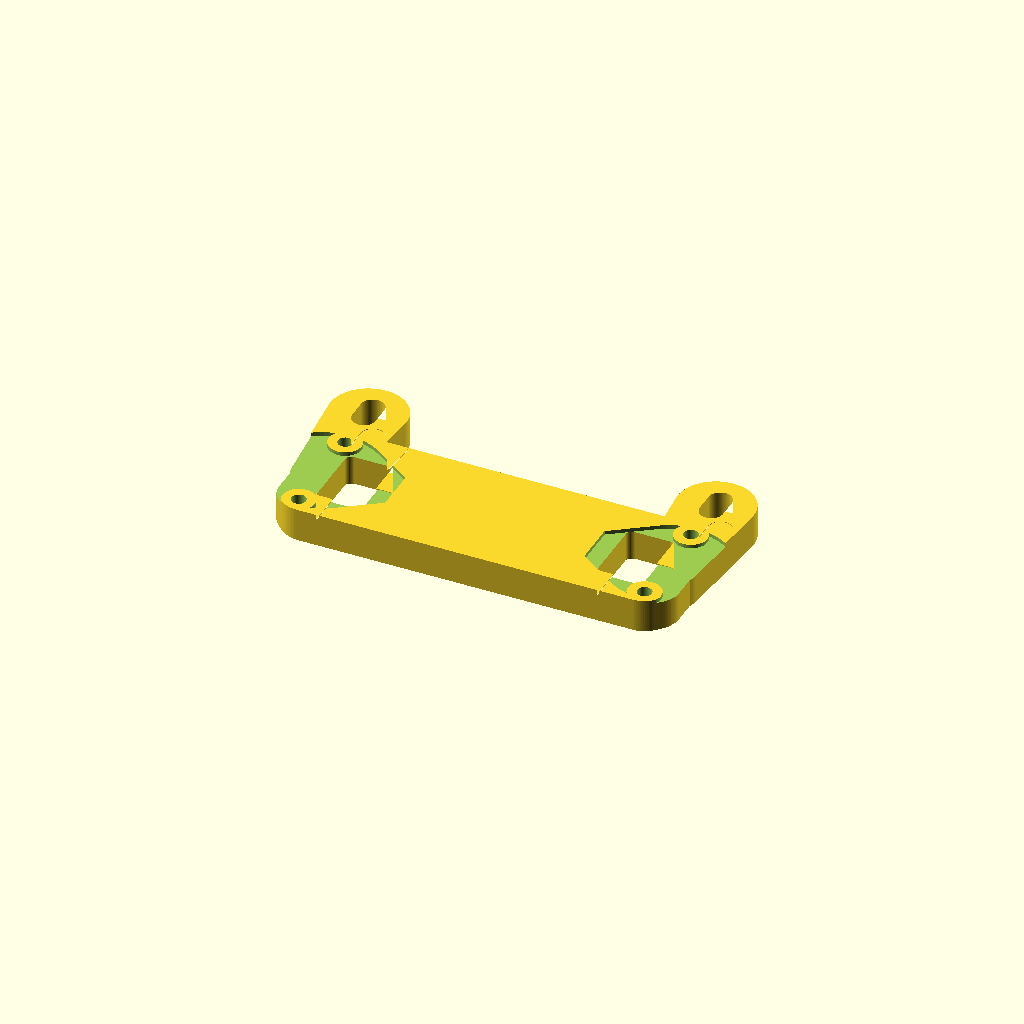
Cell 1: rendered with the file's own defaults.
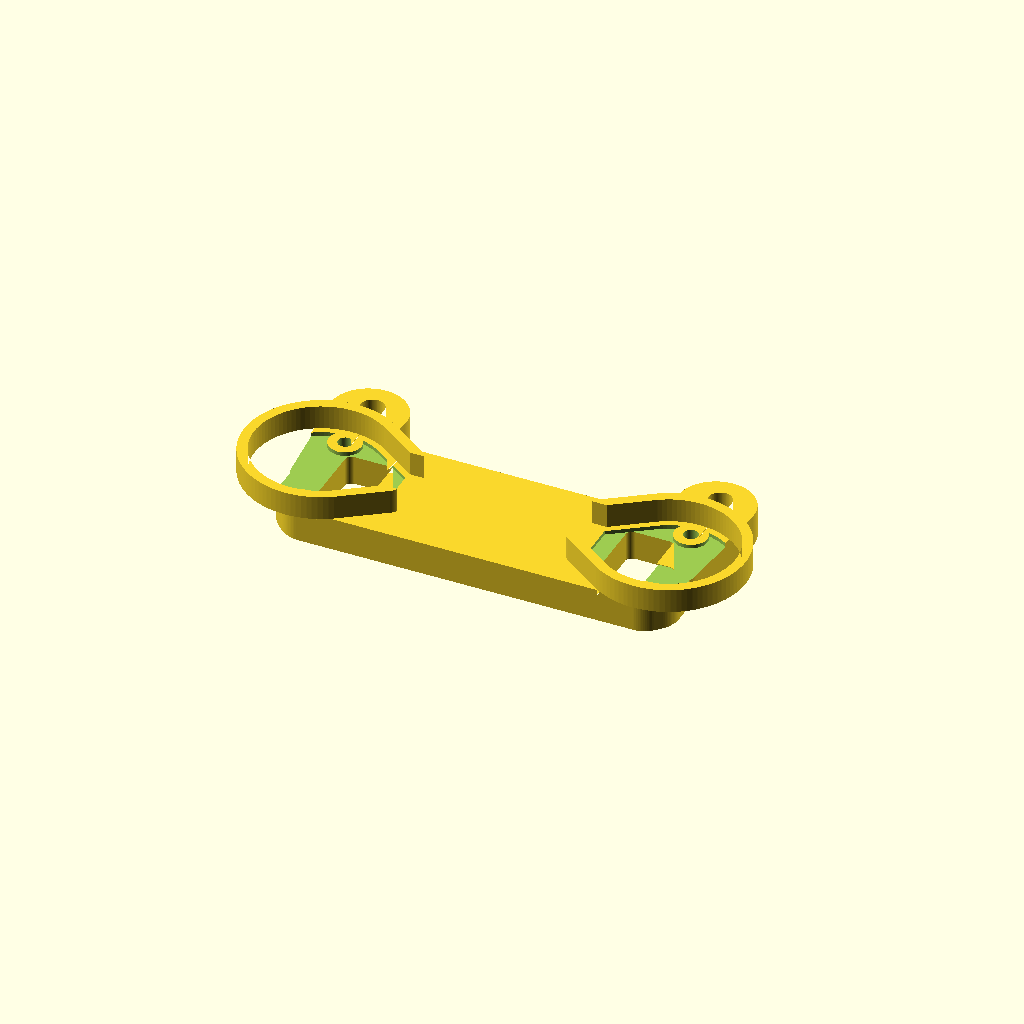
Cell 2: the same model with rim_enable = true.
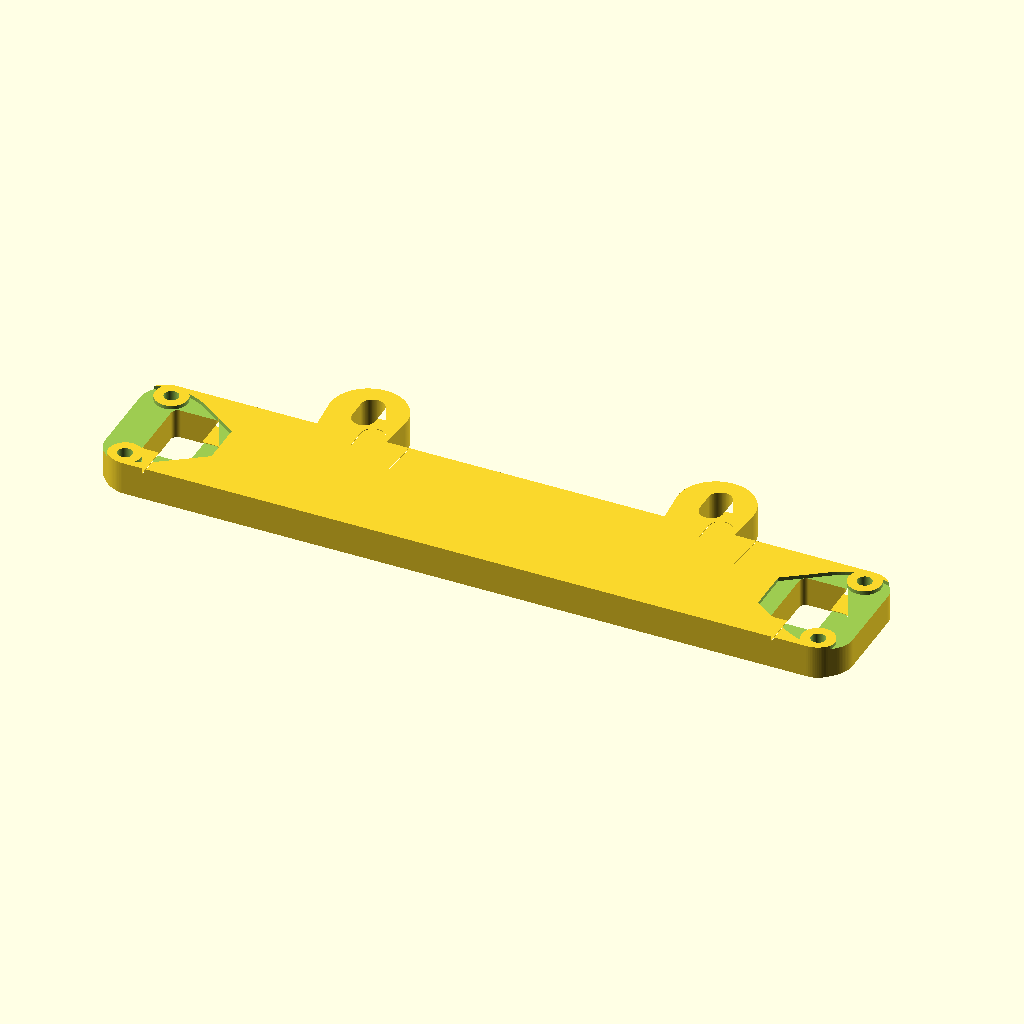
Cell 3: eye_spacing = 110 (everything else at default).
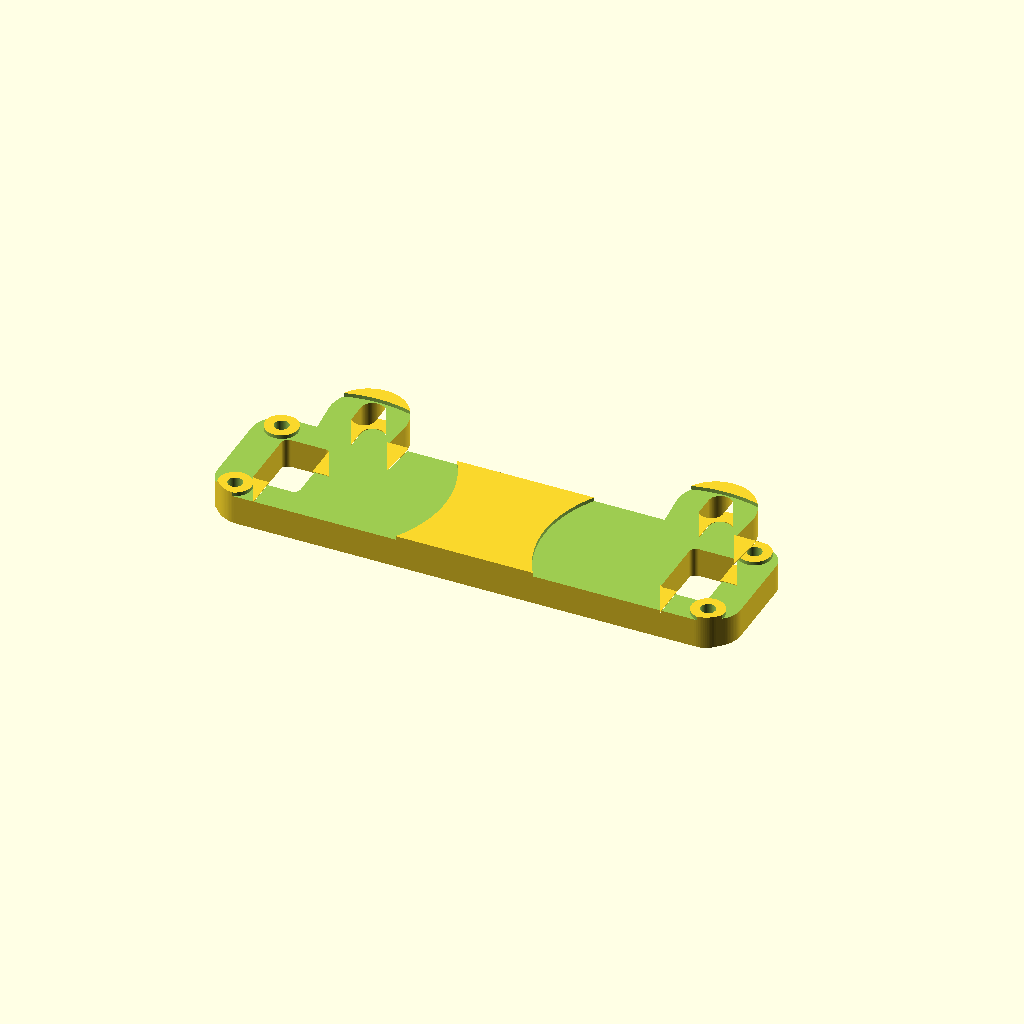
Cell 4 — pcb_w set to 40.24, the other parameters unchanged.
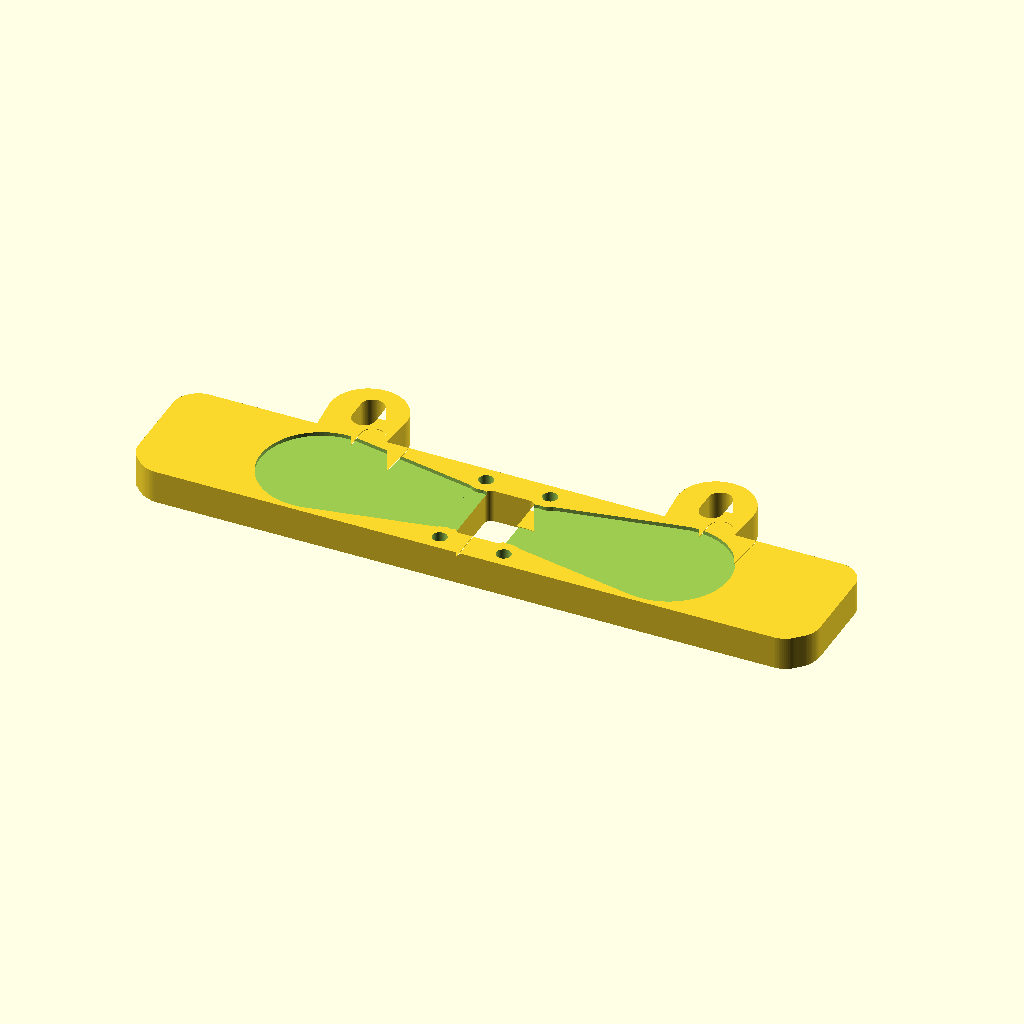
Cell 5: the same model with pcb_h = 44.6.
All cells are drawn from one camera (rotation 55°, 0°, 25°, orthographic, colour scheme Cornfield), so only the parameter changes between them.
Source of the model, hardware/eye_mount.scad:
// eye_mount.scad -- flat bar holding two Waveshare 0.71" round LCD modules
// (GC9D01, 160x160) for the bone_eyes animatronic skull.
//
// Print orientation = as modelled: BACK face on the bed (z = 0), module side
// up. Everything rises from the bed or is a vertical through-cut, so no
// supports are needed.
//
// Coordinates: X along the bar (eye to eye), Y up in the skull, Z out of the
// skull's face. Each eye's screen centre is at (+/-eye_spacing/2, 0).
//
// mount_style = "skull" (default) is the version the printed skull uses
// (hardware/skull): a flat plate, modules turned 90 deg so the pointed tip / FPC
// faces the nose (module_rot), three oversized M3 slots that bolt from behind
// onto heat-set inserts in posts on the skull face. "inserts" is the original
// stand-alone bar (tip down, three M3 insert bosses).
//
// See README.md for where each number came from.

/* [Layout] */
eye_spacing      = 55.0;   // screen centre to screen centre (user)
mount_style      = "skull"; // "skull" or "inserts"
// module rotation about its screen centre, deg: 0 = pointed tip down (-Y).
// In "skull" style the tip points to the nose (+X eye turned -90, -X eye +90),
// so the picture must be rotated 90 deg in firmware (MADCTL).
module_rot       = (mount_style == "skull") ? 90 : 0;

/* [Module: Waveshare 0.71inch LCD Module dimension drawing] */
pcb_w            = 20.12;  // round PCB/glass diameter (drawing: 20.12 +/-0.15)
pcb_h            = 22.30;  // overall height incl. pointed tip (drawing: 22.30 +/-0.15)
tip_flat_w       = 7.34;   // flat at the tip, where the display FPC wraps (drawing: 7.34)
standoff_spacing = 15.75;  // M2 standoff centres (drawing: 15.75; user measured 15.45)
hole_to_tip      = 12.10;  // standoff axis to tip edge (drawing: 12.10)
standoff_od      = 3.82;   // brass standoff OD (drawing: 3.82)
conn_w           = 9.20;   // 8-pin SH1.0 vertical connector housing width (drawing: 9.20)
// Connector housing Y span below the standoff axis. Scaled from the drawing
// photo (not dimensioned), so the window below is generous.
conn_y_top       = 2.6;
conn_y_bot       = 7.7;
standoff_h       = 3.0;    // standoff height above PCB back. NOT on the drawing:
                           // estimated from photos -- measure yours and set it.

/* [Screw stack] */
screw_len        = 8.0;    // M2 x 8
screw_exposed    = 5.65;   // screw left outside the standoff (user) ...
screw_t          = screw_exposed; // ... so material under the head = 5.65
plate_t          = 5.65;   // bar thickness elsewhere; if > screw_t a counterbore
                           // from the back brings the screw seats back to screw_t
m2_clear_d       = 2.2;    // nominal M2 clearance (spec 2.2-2.4)
hole_comp        = 0.1;    // added to printed hole diameters (shrinkage)
m2_head_d        = 4.2;    // counterbore diameter (M2 socket head 3.8)

/* [Locating rim] */
// The rim proved too tight in practice; the two M2 screws locate the module.
rim_enable       = false;
fit_clear        = 0.5;    // PCB outline clearance (only used if rim_enable)
rim_wall         = 1.6;    // >= 1.2 min wall
rim_engage       = 0.8;    // how far the rim rises past the PCB back face
rim_h            = standoff_h + rim_engage; // rim height above bar front face
fpc_notch_w      = 9.0;    // gap in rim at the tip for the folded display FPC
relief_d         = 0.6;    // shallow relief under PCB back-side parts
seat_d           = 5.2;    // un-relieved seat around each standoff (> standoff_od)

/* [Cable window] */
win_margin       = 1.2;    // around the connector housing (plug is ~10 wide)
win_r            = 1.0;    // corner radius

/* [Bar + attachment] */
bar_h            = 14.0;   // height of the bar between/beyond the eyes
end_boss_x       = 44.0;   // X of the end insert bosses (+/-)
insert_bosses    = [[-44, 0], [0, 0], [44, 0]]; // M3 heat-set boss centres
insert_d         = 4.1;    // M3 heat-set insert hole (4.0-4.2)
insert_depth     = 5.7;    // 5-6
insert_boss_od   = 9.0;
insert_boss_h    = 9.0;    // total height from bed; floor = h - depth
m3_clear_d       = 3.2;    // bolt from the back into the insert (+ hole_comp)
adjust_slots     = [[-9, 0], [9, 0]]; // M3 through-slots, long axis along Y
slot_len         = 6.0;    // travel (centre-to-centre of slot ends)
slot_w           = 3.2;    // + hole_comp

/* [Skull plate (mount_style = "skull")] */
skull_plate_half_h = 10.4; // plate half height round the eyes (M2 heads at +-7.9)
skull_plate_lat    = 4.0;  // plate edge outside the standoff line
skull_plate_r      = 4.0;  // corner radius
skull_plate_chamfer = 1.0; // extra chamfer on the lower outer corners
// M3 mounting slots: bolt from the back face into inserts on the skull posts
skull_mount_holes  = [[-27.5, 16], [27.5, 16]]; // no centre hole: keeps the space behind the nose free
skull_mount_boss_d = 9.0;
skull_slot_w       = 3.6;  // oversized for M3 (loose fit)
skull_slot_len     = 3.0;  // vertical travel

/* [Print] */
chamfer          = 0.5;    // bottom-edge chamfer (elephant foot)
chamfer_steps    = 5;
$fn              = 96;

// ---------------------------------------------------------------- derived
pcb_r      = pcb_w / 2;
tip_y      = -(pcb_h - pcb_r);          // tip edge relative to screen centre (-12.24)
hole_dy    = tip_y + hole_to_tip;       // standoff axis relative to screen centre (-0.14)
eye_xs     = [-eye_spacing/2, eye_spacing/2];
// rotation of each eye's module frame; tips point at the nose when module_rot = 90
function eye_rot(x) = (x > 0) ? -module_rot : module_rot;
cb_depth   = max(0, plate_t - screw_t);

if (rim_enable) assert(rim_wall >= 1.2, "rim_wall below 1.2 mm minimum wall");
assert(insert_boss_h - insert_depth >= 1.2, "insert floor too thin");
// wall between an M2 hole and the nearest cable-window corner
win_dx = standoff_spacing/2 - (conn_w/2 + win_margin);
win_dy = conn_y_top - win_margin;
win_wall = (win_dy <= 0 ? win_dx : sqrt(pow(max(win_dx,0),2) + pow(win_dy,2)))
           - (m2_clear_d + hole_comp)/2;
assert(win_wall >= 1.2, str("cable window too close to M2 hole: ", win_wall));

// polygon hole with its flats on the nominal diameter + shrink comp
module hole2d(d) { circle(d = (d + hole_comp) / cos(180 / $fn)); }

module pcb2d() {
    hull() {
        circle(r = pcb_r);
        translate([-tip_flat_w/2, tip_y]) square([tip_flat_w, 0.01]);
    }
}

module eye_outer2d() { offset(r = fit_clear + rim_wall) pcb2d(); }

module window2d() {
    w = conn_w + 2*win_margin;
    y0 = hole_dy - conn_y_bot - win_margin;
    y1 = hole_dy - conn_y_top + win_margin;
    translate([0, (y0+y1)/2])
        offset(r = win_r) square([w - 2*win_r, (y1-y0) - 2*win_r], center = true);
}

module slot2d() {
    hull() for (s = [-1, 1]) translate([0, s*slot_len/2]) hole2d(slot_w);
}

module outline2d() {
    if (mount_style == "skull") {
        xo = eye_spacing/2 + abs(hole_dy) + skull_plate_lat;
        union() {
            // rounded rectangle with the two lower outer corners chamfered (the skull is tight there)
            hull() for (sx = [-1, 1]) {
                cx = xo - skull_plate_r; cy = skull_plate_half_h - skull_plate_r;
                translate([sx*cx, cy]) circle(r = skull_plate_r);
                translate([sx*(cx - skull_plate_chamfer), -cy]) circle(r = skull_plate_r);
                translate([sx*cx, -cy + skull_plate_chamfer]) circle(r = skull_plate_r);
            }
            for (p = skull_mount_holes) hull() {
                translate(p) circle(d = skull_mount_boss_d + skull_slot_len);
                translate([p[0], 0]) circle(d = skull_mount_boss_d);
            }
        }
    } else union() {
        hull() for (s = [-1, 1]) translate([s*end_boss_x, 0]) circle(d = bar_h);
        for (x = eye_xs) translate([x, 0]) eye_outer2d();
        for (p = insert_bosses) translate(p) circle(d = insert_boss_od);
    }
}

// M2 screw holes (cut after the chamfer so the head seat stays a full flat annulus)
module m2_holes2d() {
    for (x = eye_xs) translate([x, 0]) rotate(eye_rot(x))
        for (s = [-1, 1]) translate([s*standoff_spacing/2, hole_dy]) hole2d(m2_clear_d);
}

// vertical through-cuts that get the bed-side chamfer
module cuts2d() {
    for (x = eye_xs) translate([x, 0]) rotate(eye_rot(x)) window2d();
    if (mount_style == "skull") {
        for (p = skull_mount_holes) hull() for (s = [-1, 1])
            translate([p[0], p[1] + s*skull_slot_len/2]) hole2d(skull_slot_w);
    } else {
        for (p = insert_bosses) translate(p) hole2d(m3_clear_d);
        for (p = adjust_slots) translate(p) slot2d();
    }
}

module plate2d() { difference() { outline2d(); cuts2d(); } }

// extrude with a stepped 45-degree chamfer on the bed-side edges (outer and holes)
module chamfered_extrude(h) {
    dz = chamfer / chamfer_steps;
    for (i = [0 : chamfer_steps - 1])
        translate([0, 0, i*dz])
            linear_extrude(dz + 0.001) offset(delta = -(chamfer - i*dz)) children();
    translate([0, 0, chamfer]) linear_extrude(h - chamfer) children();
}

module eye_mount() {
    difference() {
        union() {
            chamfered_extrude(plate_t) plate2d();
            // locating rims (off by default)
            if (rim_enable) for (x = eye_xs) translate([x, 0, plate_t - 0.01]) rotate(eye_rot(x))
                linear_extrude(rim_h + 0.01) difference() {
                    eye_outer2d();
                    offset(r = fit_clear) pcb2d();
                    translate([-fpc_notch_w/2, tip_y - 5]) square([fpc_notch_w, 5 + 2]);
                }
            // heat-set insert bosses
            if (mount_style != "skull") for (p = insert_bosses) translate([p[0], p[1], plate_t - 0.01])
                cylinder(d = insert_boss_od, h = insert_boss_h - plate_t + 0.01);
        }
        // insert holes from the top, with a small lead-in
        if (mount_style != "skull") for (p = insert_bosses) translate([p[0], p[1], insert_boss_h - insert_depth]) {
            cylinder(d = insert_d, h = insert_depth + 1);
            translate([0, 0, insert_depth - 0.5]) cylinder(d1 = insert_d, d2 = insert_d + 1.0, h = 0.501);
        }
        // M2 screw holes
        translate([0, 0, -1]) linear_extrude(plate_t + 2) m2_holes2d();
        // M3 clearance continues through the boss
        if (mount_style != "skull") for (p = insert_bosses) translate([p[0], p[1], -1])
            linear_extrude(insert_boss_h + 2) hole2d(m3_clear_d);
        // relief pocket under the PCB, leaving full-height seats at the standoffs
        if (relief_d > 0) for (x = eye_xs) translate([x, 0, plate_t - relief_d]) rotate(eye_rot(x))
            linear_extrude(relief_d + 0.01) difference() {
                offset(delta = -0.5) pcb2d();
                for (s = [-1, 1]) translate([s*standoff_spacing/2, hole_dy]) circle(d = seat_d);
            }
        // optional counterbores (only when plate_t > screw_t)
        if (cb_depth > 0) for (x = eye_xs, s = [-1, 1])
            translate([x, 0, -1]) rotate(eye_rot(x)) translate([s*standoff_spacing/2, hole_dy, 0])
                linear_extrude(cb_depth + 1) hole2d(m2_head_d);
    }
}

eye_mount();

echo(str("hole axis rel. screen centre = ", hole_dy, " mm; tip at ", tip_y));
echo(str("screw seat thickness = ", plate_t - cb_depth, " mm; counterbore depth = ", cb_depth));
echo(str("thread engagement = ", screw_len - (plate_t - cb_depth), " mm"));
echo(str("min wall M2 hole to cable window = ", win_wall, " mm"));
echo(str("insert floor = ", insert_boss_h - insert_depth, " mm"));
Customizer parameters (derived from the source; name, type, default, range or options):
eye_spacing: number, default 55
mount_style: string, default "skull"
pcb_w: number, default 20.12
pcb_h: number, default 22.3
tip_flat_w: number, default 7.34
standoff_spacing: number, default 15.75
hole_to_tip: number, default 12.1
standoff_od: number, default 3.82
conn_w: number, default 9.2
conn_y_top: number, default 2.6
conn_y_bot: number, default 7.7
standoff_h: number, default 3
screw_len: number, default 8
screw_exposed: number, default 5.65
plate_t: number, default 5.65
m2_clear_d: number, default 2.2
hole_comp: number, default 0.1
m2_head_d: number, default 4.2
rim_enable: bool, default false
fit_clear: number, default 0.5
rim_wall: number, default 1.6
rim_engage: number, default 0.8
fpc_notch_w: number, default 9
relief_d: number, default 0.6
seat_d: number, default 5.2
win_margin: number, default 1.2
win_r: number, default 1
bar_h: number, default 14
end_boss_x: number, default 44
insert_d: number, default 4.1
insert_depth: number, default 5.7
insert_boss_od: number, default 9
insert_boss_h: number, default 9
m3_clear_d: number, default 3.2
slot_len: number, default 6
slot_w: number, default 3.2
skull_plate_half_h: number, default 10.4
skull_plate_lat: number, default 4
skull_plate_r: number, default 4
skull_plate_chamfer: number, default 1
skull_mount_boss_d: number, default 9
skull_slot_w: number, default 3.6
skull_slot_len: number, default 3
chamfer: number, default 0.5
chamfer_steps: number, default 5
